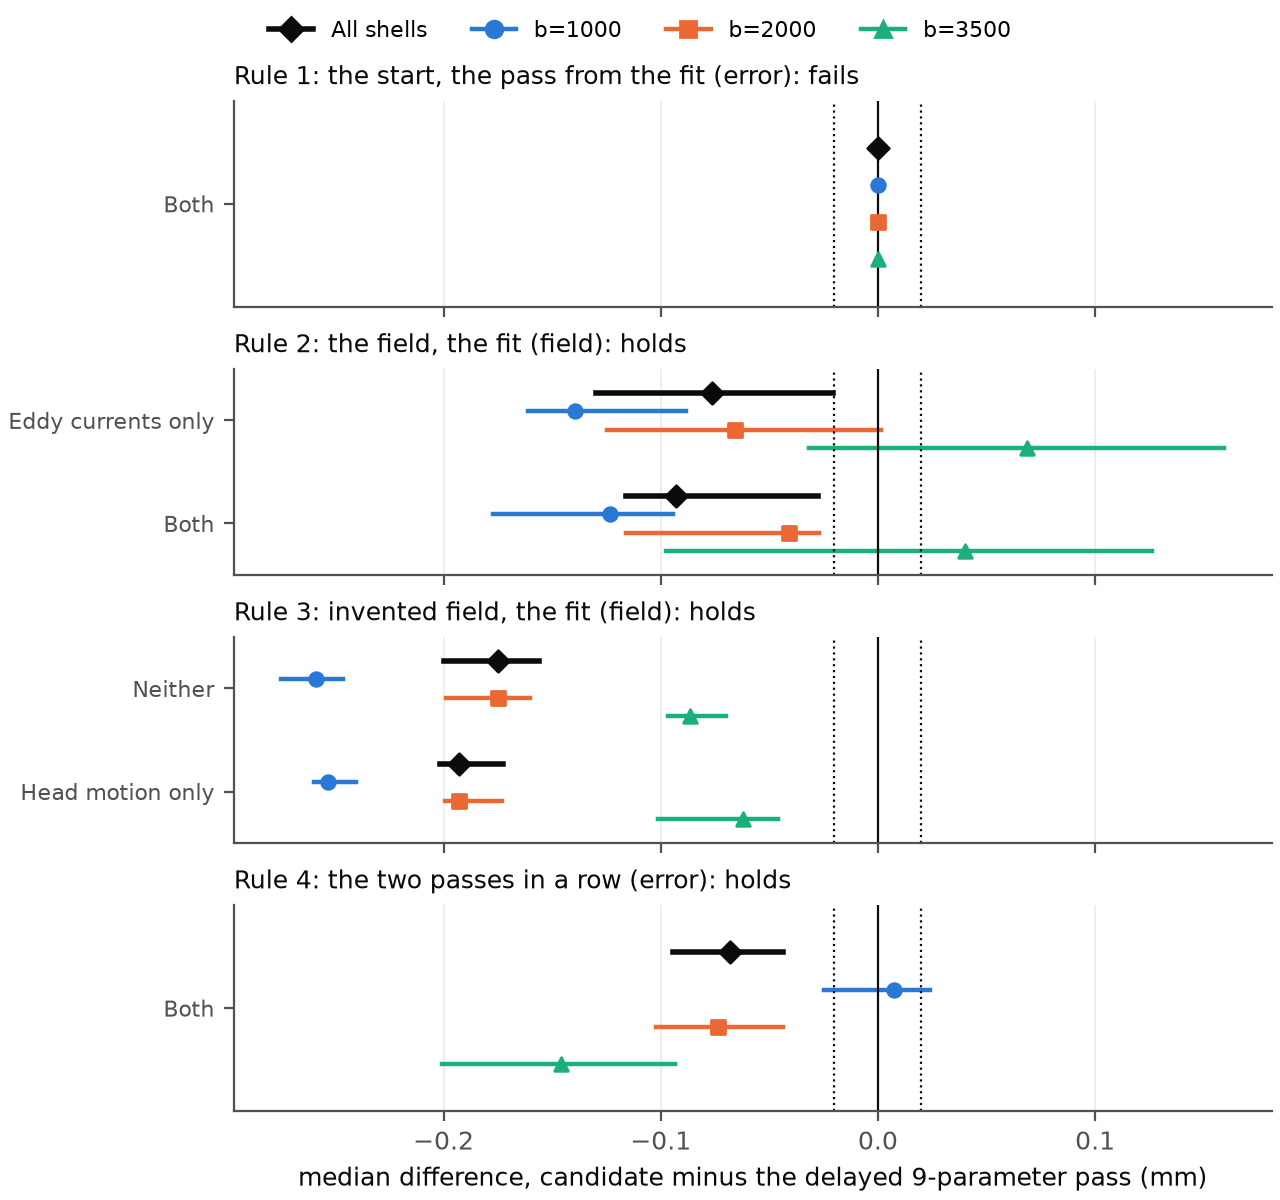

The data file committed next to this chart (first rows):
Group, Comparison, Score, Median difference [interval], Verdict, b=1000, b=2000, b=3500
Rule 1: the start, the pass from the fit, m2s0e2/hm-i9-field against m2s0e2/hm-i9-…, whole_frame_mean, -0.000 [-0.000, +0.000], not worse, -0.000 (not worse), -0.000 (not worse), +0.000 (not worse)
Rule 2: the field, the fit, e2/hm-field against e2/hm-i9-hm (e2), field_mean, -0.076 [-0.130, -0.021], better, -0.139 (better), -0.066 (not worse), +0.069 (inconclusive)
Rule 2: the field, the fit, m2s0e2/hm-field against m2s0e2/hm-i9-hm …, field_mean, -0.093 [-0.116, -0.027], better, -0.123 (better), -0.041 (better), +0.040 (inconclusive)
Rule 3: invented field, the fit, unmoved/hm-field against unmoved/hm-i9-h…, field_mean, -0.175 [-0.200, -0.156], better, -0.258 (better), -0.175 (better), -0.086 (better)
Rule 3: invented field, the fit, m2s0/hm-field against m2s0/hm-i9-hm (m2s…, field_mean, -0.193 [-0.201, -0.173], better, -0.253 (better), -0.193 (better), -0.062 (better)
Rule 4: the two passes in a row, m2s0e2/field-i9-field against m2s0e2/hm-…, whole_frame_mean, -0.068 [-0.094, -0.044], better, +0.007 (inconclusive), -0.073 (better), -0.146 (better)
